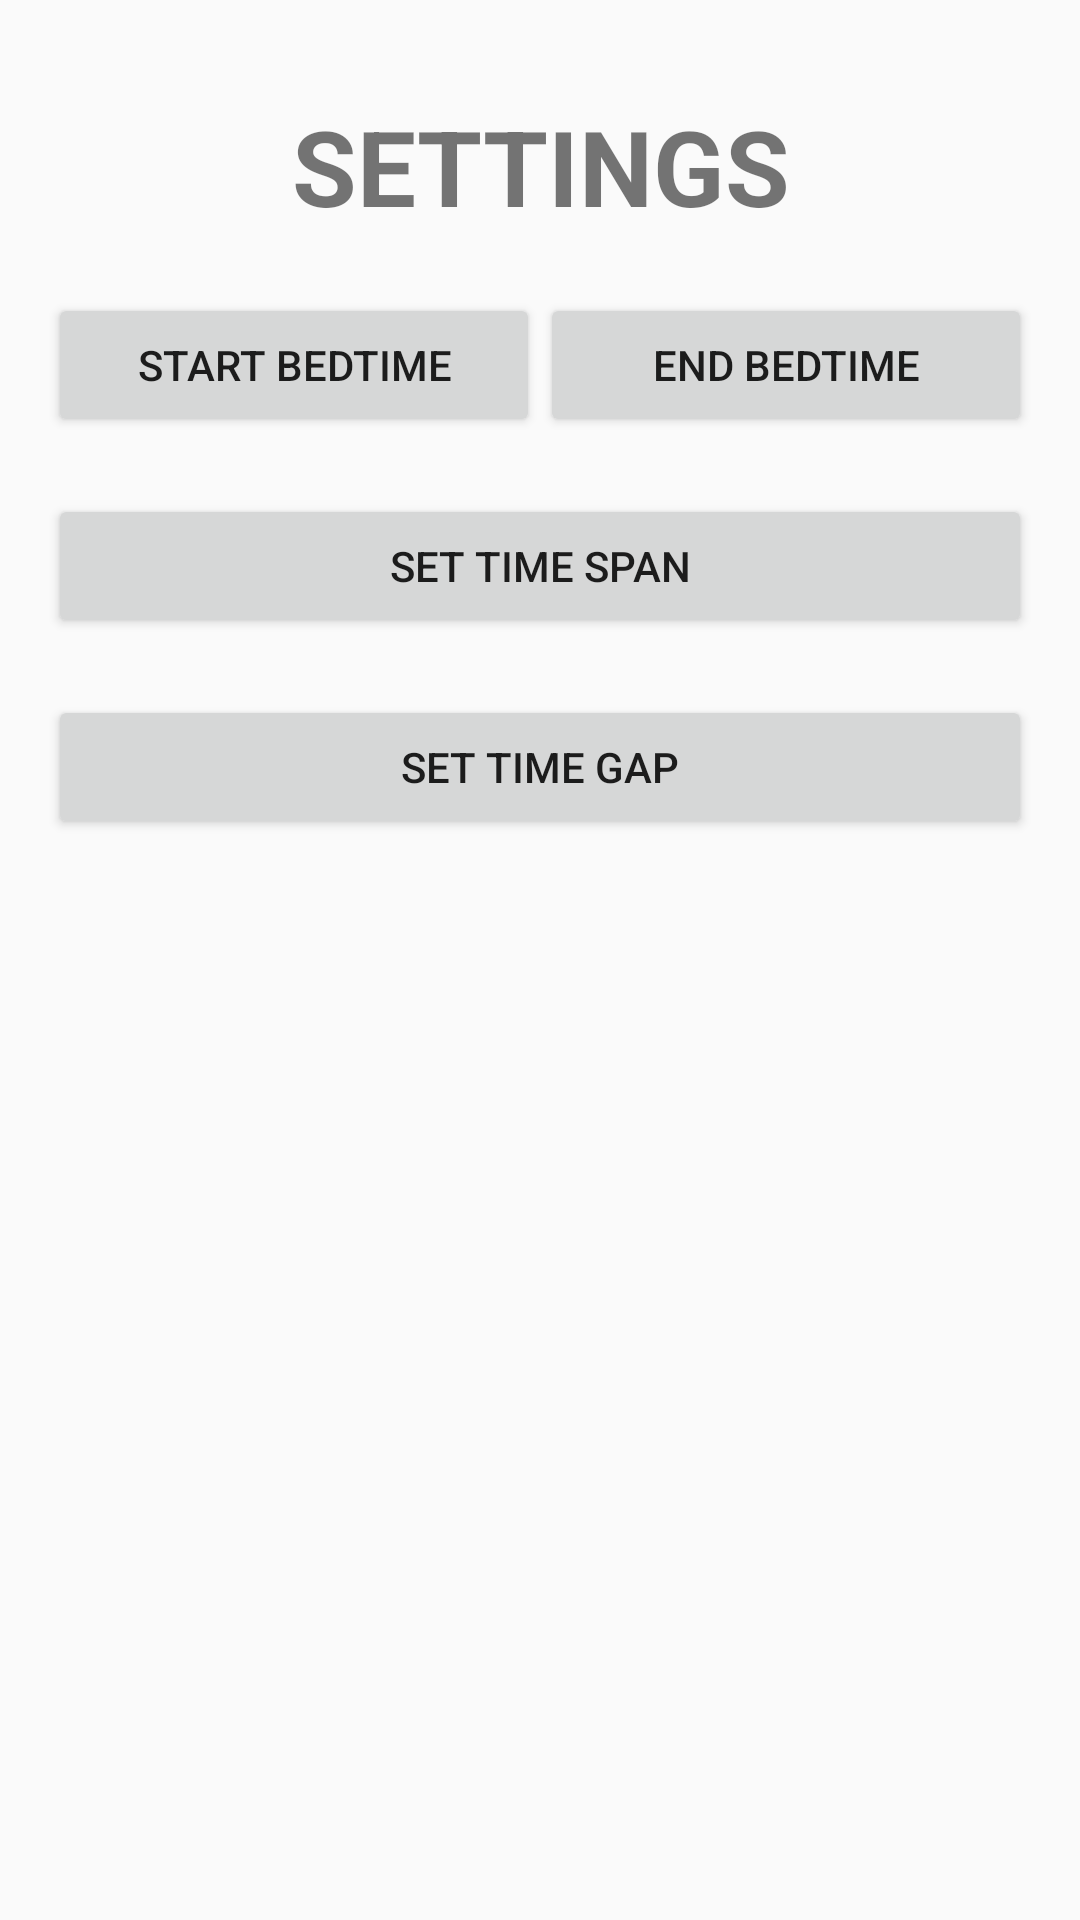

Here is an Android app screen rendered from its layout file. Give the layout XML and the strings, colors and styles it references.
<!-- AndroidManifest.xml: application theme AppTheme -->
<!-- res/layout/activity_settings.xml -->
<?xml version="1.0" encoding="utf-8"?>
<LinearLayout xmlns:android="http://schemas.android.com/apk/res/android"
    xmlns:design="http://schemas.android.com/apk/res-auto"
    android:orientation="vertical"
    android:layout_width="match_parent"
    android:layout_height="match_parent"
    android:paddingLeft="@dimen/activity_vertical_margin"
    android:paddingRight="@dimen/activity_vertical_margin"
    android:paddingTop="@dimen/activity_horizontal_margin">

    <TextView
        android:layout_width="match_parent"
        android:layout_height="wrap_content"
        android:paddingTop="@dimen/activity_vertical_margin"
        android:text="SETTINGS"
        android:textSize="35dp"
        android:textStyle="bold"
        android:textAlignment="center"/>

    <TextView
        android:layout_width="wrap_content"
        android:layout_height="wrap_content" />

    <LinearLayout
        android:layout_width="match_parent"
        android:layout_height="wrap_content"
        android:orientation="horizontal"
        android:weightSum="1.0">

        <Button
            android:id="@+id/edit_start_bedtime"
            android:layout_weight="0.5"
            android:layout_width="match_parent"
            android:layout_height="match_parent"
            android:text="START BEDTIME"
            android:onClick="editStartBedtime"/>

        <Button
            android:id="@+id/edit_end_bedtime"
            android:layout_weight="0.5"
            android:layout_width="match_parent"
            android:layout_height="wrap_content"
            android:text="END BEDTIME"
            android:onClick="editEndBedtime"/>

    </LinearLayout>

    <TextView
        android:layout_width="wrap_content"
        android:layout_height="wrap_content" />

    <Button
        android:id="@+id/time_span"
        android:layout_width="match_parent"
        android:layout_height="wrap_content"
        android:text="SET TIME SPAN"
        android:onClick="setTimeSpan"/>

    <TextView
        android:layout_width="wrap_content"
        android:layout_height="wrap_content" />

    <Button
        android:id="@+id/time_gap"
        android:layout_width="match_parent"
        android:layout_height="wrap_content"
        android:text="SET TIME GAP"
        android:onClick="setTimeGap"/>

    <TextView
        android:layout_width="wrap_content"
        android:layout_height="wrap_content" />

</LinearLayout>
<!-- resources referenced by this layout -->
<resources>
  <dimen name="activity_horizontal_margin">16dp</dimen>
  <dimen name="activity_vertical_margin">16dp</dimen>
  <style name="AppTheme" parent="Theme.AppCompat.Light.DarkActionBar">
          
          <item name="colorPrimary">@color/colorPrimary</item>
          <item name="colorPrimaryDark">@color/colorPrimaryDark</item>
          <item name="colorAccent">@color/colorAccent</item>
      </style>
  <color name="colorPrimary">#3F51B5</color>
  <color name="colorPrimaryDark">#afeeee</color>
  <color name="colorAccent">#FF4081</color>
</resources>
